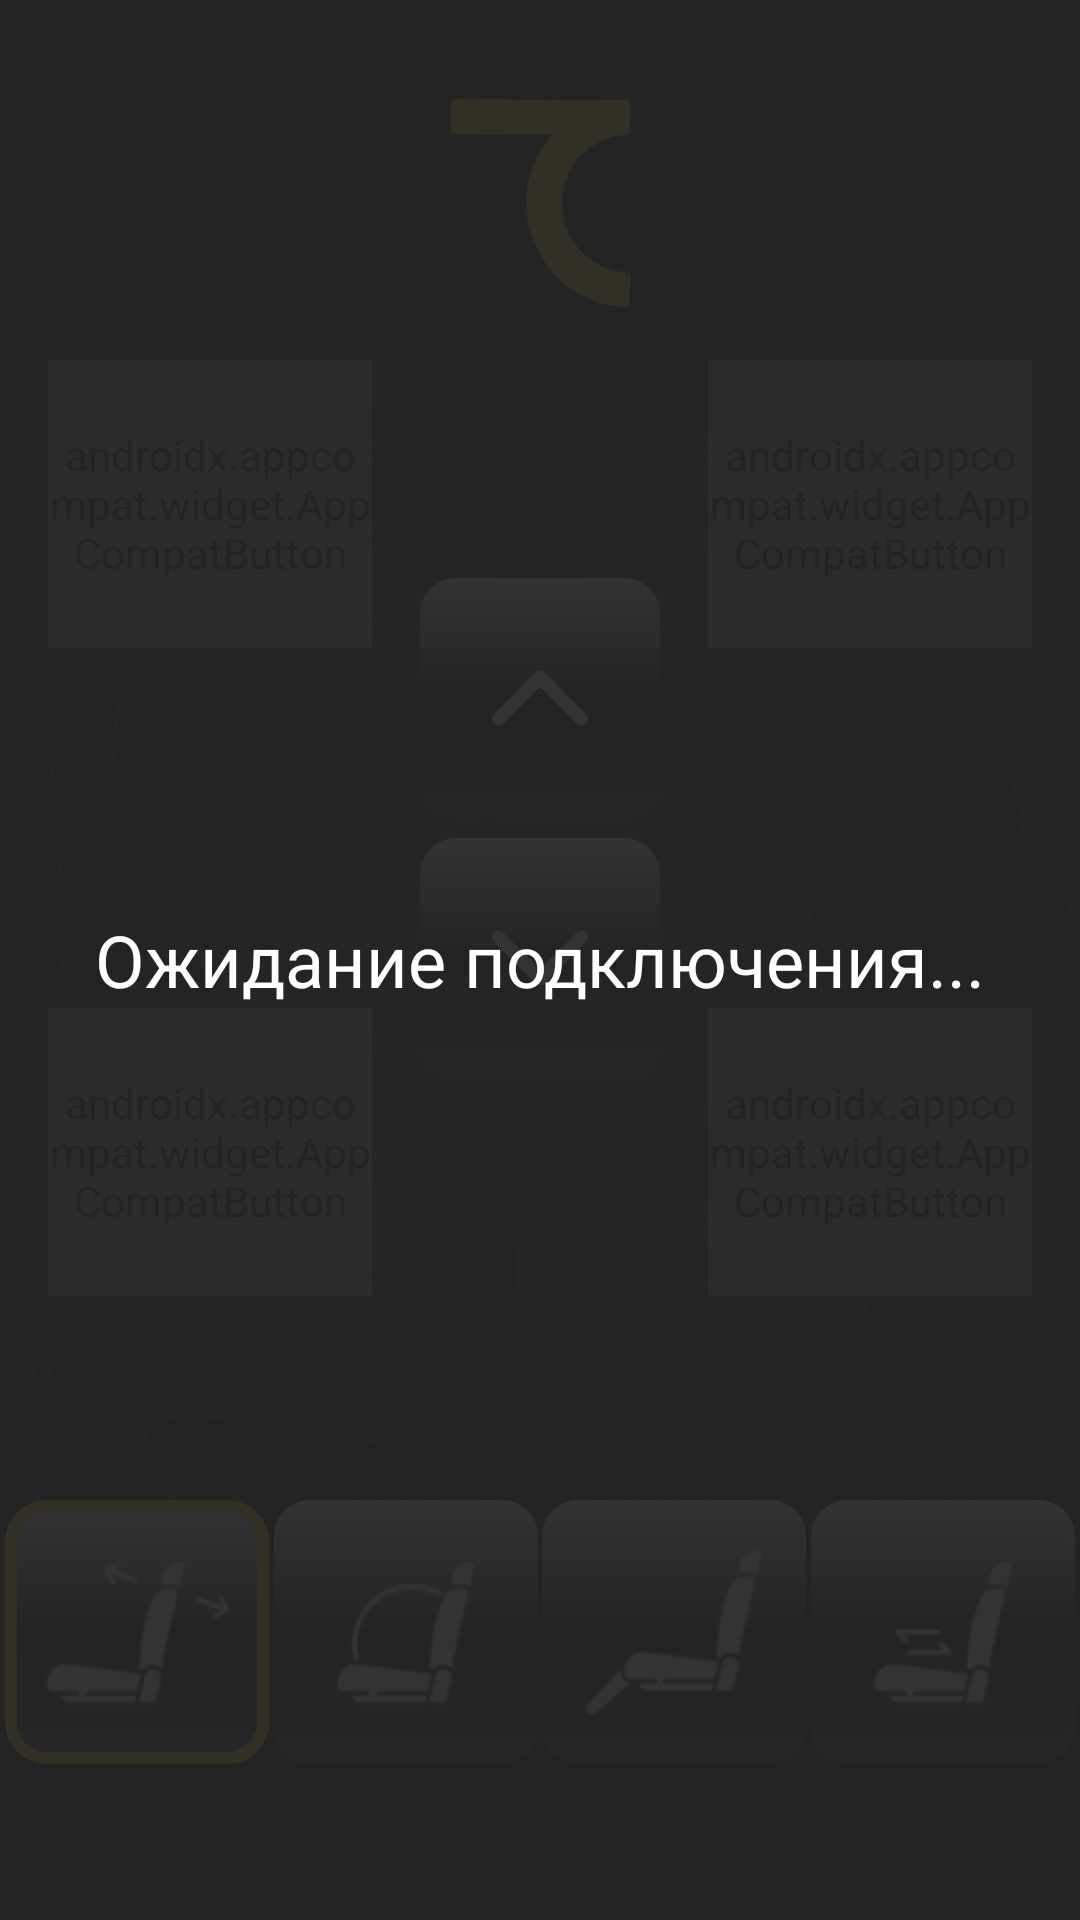

Android layout source for this screen:
<!-- AndroidManifest.xml: application theme Theme.BlackBeaty2 -->
<!-- res/layout/activity_seat.xml -->
<?xml version="1.0" encoding="utf-8"?>
<androidx.constraintlayout.widget.ConstraintLayout xmlns:android="http://schemas.android.com/apk/res/android"
    xmlns:app="http://schemas.android.com/apk/res-auto"
    xmlns:tools="http://schemas.android.com/tools"
    android:layout_width="match_parent"
    android:layout_height="match_parent"
    android:background="@drawable/background_img"
    tools:context=".ui.SeatActivity">

    <ImageView
        android:id="@+id/fonContainer"
        android:layout_width="match_parent"
        android:layout_height="match_parent"
        android:elevation="0dp"
        android:scaleType="centerCrop"
        app:layout_constraintBottom_toBottomOf="parent"
        app:layout_constraintEnd_toEndOf="parent"
        app:layout_constraintStart_toStartOf="parent"
        app:layout_constraintTop_toTopOf="parent"
        app:srcCompat="@drawable/fon1" />

    <ImageView
        android:id="@+id/imageView3"
        android:layout_width="72dp"
        android:layout_height="72dp"
        android:layout_marginTop="32dp"
        android:rotation="0"
        android:rotationY="0"
        android:src="@drawable/logo"
        app:layout_constraintEnd_toEndOf="parent"
        app:layout_constraintStart_toStartOf="parent"
        app:layout_constraintTop_toTopOf="parent"
        app:tint="#EABA0E" />

    <androidx.cardview.widget.CardView
        android:id="@+id/directionsCard"
        android:layout_width="180dp"
        android:layout_height="180dp"
        android:backgroundTint="#99272727"
        app:cardCornerRadius="16dp"
        app:cardElevation="0dp"
        app:layout_constraintBottom_toTopOf="@+id/seatPos3Button"
        app:layout_constraintEnd_toEndOf="parent"
        app:layout_constraintStart_toStartOf="parent"
        app:layout_constraintTop_toBottomOf="@+id/seatPos1Button">

        <androidx.constraintlayout.widget.ConstraintLayout
            android:layout_width="match_parent"
            android:layout_height="match_parent">

            <ImageView
                android:id="@+id/seatPartUpButton"
                android:layout_width="80dp"
                android:layout_height="80dp"
                android:background="@drawable/button_bg"
                android:padding="24dp"
                android:src="@drawable/up_icon"
                android:visibility="visible"
                app:layout_constraintBottom_toTopOf="@+id/seatPartDownButton"
                app:layout_constraintEnd_toEndOf="parent"
                app:layout_constraintHorizontal_bias="0.5"
                app:layout_constraintStart_toStartOf="parent"
                app:layout_constraintTop_toTopOf="parent"
                app:tint="@color/white" />

            <ImageView
                android:id="@+id/seatPartDownButton"
                android:layout_width="80dp"
                android:layout_height="80dp"
                android:background="@drawable/button_bg"
                android:padding="24dp"
                android:src="@drawable/down_icon"
                android:visibility="visible"
                app:layout_constraintBottom_toBottomOf="parent"
                app:layout_constraintEnd_toEndOf="parent"
                app:layout_constraintHorizontal_bias="0.5"
                app:layout_constraintStart_toStartOf="parent"
                app:layout_constraintTop_toBottomOf="@+id/seatPartUpButton"
                app:tint="@color/white" />


            <ImageView
                android:id="@+id/seatPartLeftButton"
                android:layout_width="80dp"
                android:layout_height="80dp"
                android:background="@drawable/button_bg"
                android:padding="24dp"
                android:src="@drawable/left_icon"
                android:visibility="gone"
                app:layout_constraintBottom_toBottomOf="parent"
                app:layout_constraintEnd_toStartOf="@+id/seatPartRightButton"
                app:layout_constraintHorizontal_bias="0.5"
                app:layout_constraintStart_toStartOf="parent"
                app:layout_constraintTop_toTopOf="parent"
                app:tint="@color/white" />

            <ImageView
                android:id="@+id/seatPartRightButton"
                android:layout_width="80dp"
                android:layout_height="80dp"
                android:background="@drawable/button_bg"
                android:padding="24dp"
                android:src="@drawable/right_icon"
                android:visibility="gone"
                app:layout_constraintBottom_toBottomOf="parent"
                app:layout_constraintEnd_toEndOf="parent"
                app:layout_constraintHorizontal_bias="0.5"
                app:layout_constraintStart_toEndOf="@+id/seatPartLeftButton"
                app:layout_constraintTop_toTopOf="parent"
                app:tint="@color/white" />


        </androidx.constraintlayout.widget.ConstraintLayout>

    </androidx.cardview.widget.CardView>

    <TextView
        android:id="@+id/connectionStatus"
        android:layout_width="match_parent"
        android:layout_height="match_parent"
        android:background="#EB272727"
        android:clickable="true"
        android:elevation="4dp"
        android:gravity="center"
        android:text="Ожидание подключения..."
        android:textColor="@color/white"
        android:textSize="24sp"
        android:visibility="visible"
        app:layout_constraintBottom_toBottomOf="parent"
        app:layout_constraintEnd_toEndOf="parent"
        app:layout_constraintStart_toStartOf="parent"
        app:layout_constraintTop_toTopOf="parent" />

    <androidx.appcompat.widget.AppCompatButton
        android:id="@+id/seatPos1Button"
        android:layout_width="108dp"
        android:layout_height="96dp"
        android:layout_marginStart="16dp"
        android:layout_marginTop="16dp"
        android:background="@drawable/button_selected_bg"
        android:fontFamily="@font/main_font"
        android:text="Левое сиденье 1"
        android:textAllCaps="true"
        android:textColor="@color/white"
        android:textSize="14sp"
        app:layout_constraintStart_toStartOf="parent"
        app:layout_constraintTop_toBottomOf="@+id/imageView3" />

    <androidx.appcompat.widget.AppCompatButton
        android:id="@+id/seatPos2Button"
        android:layout_width="108dp"
        android:layout_height="96dp"
        android:layout_marginTop="16dp"
        android:layout_marginEnd="16dp"
        android:background="@drawable/button_bg"
        android:fontFamily="@font/main_font"
        android:text="Правое сиденье 1"
        android:textAllCaps="true"
        android:textColor="@color/white"
        android:textSize="14sp"
        app:layout_constraintEnd_toEndOf="parent"
        app:layout_constraintTop_toBottomOf="@+id/imageView3" />

    <androidx.appcompat.widget.AppCompatButton
        android:id="@+id/seatPos3Button"
        android:layout_width="108dp"
        android:layout_height="96dp"
        android:layout_marginStart="16dp"
        android:layout_marginBottom="16dp"
        android:background="@drawable/button_bg"
        android:fontFamily="@font/main_font"
        android:text="Левое сиденье 2"
        android:textAllCaps="true"
        android:textColor="@color/white"
        android:textSize="14sp"
        app:layout_constraintBottom_toTopOf="@+id/guideline4"
        app:layout_constraintStart_toStartOf="parent" />

    <androidx.appcompat.widget.AppCompatButton
        android:id="@+id/seatPos4Button"
        android:layout_width="108dp"
        android:layout_height="96dp"
        android:layout_marginEnd="16dp"
        android:layout_marginBottom="16dp"
        android:background="@drawable/button_bg"
        android:fontFamily="@font/main_font"
        android:text="Правое сиденье 2"
        android:textAllCaps="true"
        android:textColor="@color/white"
        android:textSize="14sp"
        app:layout_constraintBottom_toTopOf="@+id/guideline4"
        app:layout_constraintEnd_toEndOf="parent" />

    <androidx.constraintlayout.widget.Guideline
        android:id="@+id/guideline4"
        android:layout_width="wrap_content"
        android:layout_height="wrap_content"
        android:orientation="horizontal"
        app:layout_constraintGuide_percent="0.7"
        tools:visibility="invisible" />

    <ImageView
        android:id="@+id/headButton"
        android:layout_width="88dp"
        android:layout_height="88dp"
        android:background="@drawable/button_selected_bg"
        android:padding="12dp"
        android:src="@drawable/seat_head"
        app:layout_constraintBottom_toBottomOf="parent"
        app:layout_constraintEnd_toStartOf="@+id/backButton"
        app:layout_constraintHorizontal_bias="0.5"
        app:layout_constraintStart_toStartOf="parent"
        app:layout_constraintTop_toTopOf="@+id/guideline4"
        app:tint="#fff" />

    <ImageView
        android:id="@+id/backButton"
        android:layout_width="88dp"
        android:layout_height="88dp"
        android:background="@drawable/button_bg"
        android:padding="12dp"
        android:src="@drawable/seat_back"
        app:layout_constraintEnd_toStartOf="@+id/legButton"
        app:layout_constraintHorizontal_bias="0.5"
        app:layout_constraintStart_toEndOf="@+id/headButton"
        app:layout_constraintTop_toTopOf="@+id/headButton"
        app:tint="#fff" />

    <ImageView
        android:id="@+id/legButton"
        android:layout_width="88dp"
        android:layout_height="88dp"
        android:background="@drawable/button_bg"
        android:padding="12dp"
        android:src="@drawable/seat_leg"
        app:layout_constraintEnd_toStartOf="@+id/moveButton"
        app:layout_constraintHorizontal_bias="0.5"
        app:layout_constraintStart_toEndOf="@+id/backButton"
        app:layout_constraintTop_toTopOf="@+id/headButton"
        app:tint="#fff" />

    <ImageView
        android:id="@+id/moveButton"
        android:layout_width="88dp"
        android:layout_height="88dp"
        android:background="@drawable/button_bg"
        android:padding="12dp"
        android:src="@drawable/seat_rails"
        app:layout_constraintEnd_toEndOf="parent"
        app:layout_constraintHorizontal_bias="0.5"
        app:layout_constraintStart_toEndOf="@+id/legButton"
        app:layout_constraintTop_toTopOf="@+id/headButton"
        app:tint="#fff" />


</androidx.constraintlayout.widget.ConstraintLayout>
<!-- resources referenced by this layout -->
<resources>
  <color name="white">#FFFFFFFF</color>
  <!-- drawable button_bg (drawable) -->
  <?xml version="1.0" encoding="utf-8"?>
  <shape xmlns:android="http://schemas.android.com/apk/res/android"
      android:shape="rectangle">
  
      <gradient
          android:startColor="#323232"
          android:endColor="#FFFFFF"
          android:centerColor="#000000"
          android:angle="90"/>
  
      <corners android:radius="12dp"/>
  
  </shape>
  <!-- drawable button_selected_bg (drawable) -->
  <?xml version="1.0" encoding="utf-8"?>
  <shape xmlns:android="http://schemas.android.com/apk/res/android"
      android:shape="rectangle">
  
      <gradient
          android:angle="90"
          android:centerColor="#000000"
          android:endColor="#FFFFFF"
          android:startColor="#323232" />
  
      <corners android:radius="12dp" />
      <stroke
          android:width="4dp"
          android:color="#EABA0E" />
  
  </shape>
  <!-- drawable down_icon: png bitmap (drawable, 1441 bytes) -->
  <!-- drawable fon1: jpg bitmap (drawable, 577642 bytes) -->
  <!-- drawable left_icon: png bitmap (drawable, 1452 bytes) -->
  <!-- drawable logo: png bitmap (drawable, 50995 bytes) -->
  <!-- drawable right_icon: png bitmap (drawable, 1409 bytes) -->
  <!-- drawable seat_back: png bitmap (drawable, 1954 bytes) -->
  <!-- drawable seat_head: png bitmap (drawable, 1882 bytes) -->
  <!-- drawable seat_leg: png bitmap (drawable, 1953 bytes) -->
  <!-- drawable seat_rails: png bitmap (drawable, 1736 bytes) -->
  <!-- drawable up_icon: png bitmap (drawable, 1377 bytes) -->
  <style name="Theme.BlackBeaty2" parent="Theme.MaterialComponents.DayNight.NoActionBar">
          <item name="toolBarColor">#FEFAFD</item>
          <item name="android:statusBarColor">#1C1B1F</item>
          <item name="colorAccent">@color/gold</item>
      </style>
  <color name="gold">#EABA0E</color>
</resources>
